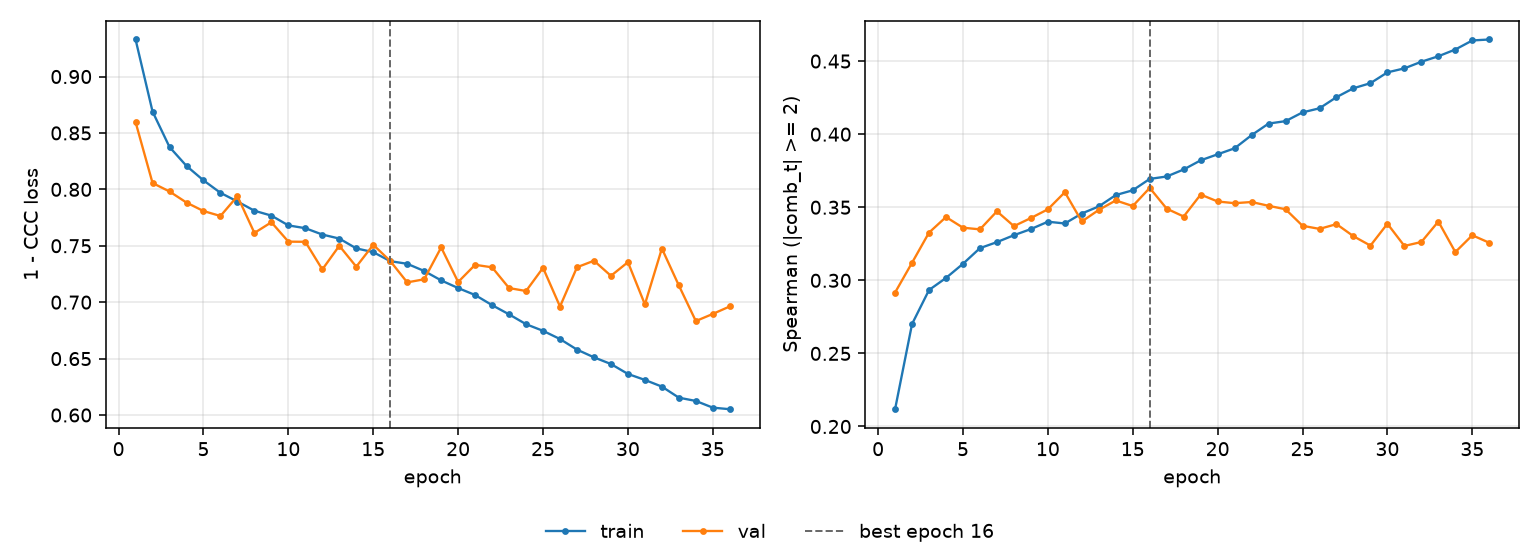

The data file committed next to this chart (first rows):
epoch, tr_loss, vl_loss, tr_sp, vl_sp, is_best
1, 0.9328, 0.8596, 0.2118, 0.2916, False
2, 0.869, 0.8056, 0.2701, 0.312, False
3, 0.8375, 0.7981, 0.2934, 0.3327, False
4, 0.8207, 0.7883, 0.3016, 0.3433, False
5, 0.808, 0.7808, 0.3113, 0.336, False
6, 0.7969, 0.7764, 0.322, 0.3349, False
7, 0.7892, 0.794, 0.3261, 0.3472, False
8, 0.781, 0.7614, 0.3309, 0.3371, False
9, 0.7767, 0.7708, 0.3351, 0.3426, False
10, 0.7681, 0.7537, 0.3401, 0.3486, False
11, 0.7656, 0.7535, 0.3389, 0.3603, False
12, 0.7599, 0.729, 0.3457, 0.3403, False
13, 0.7564, 0.75, 0.3506, 0.3482, False
14, 0.7477, 0.7315, 0.3583, 0.3547, False
15, 0.7444, 0.7509, 0.3616, 0.3508, False
16, 0.7364, 0.7365, 0.3694, 0.3632, True
17, 0.734, 0.7176, 0.371, 0.349, False
18, 0.7276, 0.7203, 0.3758, 0.3437, False
19, 0.7193, 0.7485, 0.3821, 0.3587, False
20, 0.7125, 0.7179, 0.3862, 0.3539, False
21, 0.7063, 0.7331, 0.3903, 0.3528, False
22, 0.6974, 0.7309, 0.3993, 0.3536, False
23, 0.6892, 0.7125, 0.4073, 0.351, False
24, 0.6805, 0.7099, 0.4089, 0.3486, False
25, 0.6746, 0.7304, 0.4149, 0.3373, False
26, 0.6673, 0.6961, 0.4177, 0.3352, False
27, 0.658, 0.731, 0.4253, 0.3385, False
28, 0.6511, 0.7367, 0.4314, 0.3302, False
29, 0.6452, 0.7234, 0.4349, 0.3238, False
30, 0.6364, 0.7355, 0.4423, 0.3387, False
31, 0.6311, 0.698, 0.445, 0.3235, False
32, 0.6252, 0.7476, 0.4496, 0.3262, False
33, 0.6154, 0.7148, 0.4533, 0.3402, False
34, 0.6125, 0.6833, 0.4579, 0.3193, False
35, 0.6065, 0.6896, 0.4641, 0.3308, False
36, 0.6051, 0.6962, 0.4648, 0.3257, False
